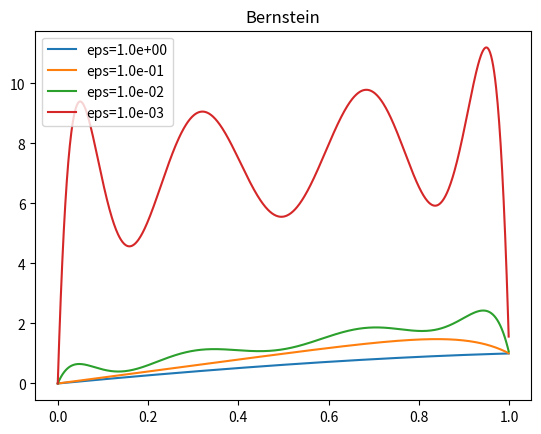

Python code for this plot:
import sympy as sym
import numpy
import matplotlib.pyplot as plt
import mpmath

def lagrange_series(x, N):
    psi = []
    #  h = Rational(1, N)
    h = 1.0/N
    points = [i*h for i in range(N+1)]
    for i in range(len(points)):
        p = 1
        for k in range(len(points)):
            if k != i:
                p *= (x - points[k])/(points[i] - points[k])
        psi.append(p)
    psi = psi[1:-1]
    return psi


def bernstein_series(x, N):
    # FIXME: check if a normalization constant is common in the definition
    # advantage is that the basis is always positive
    psi = []
    # for k in range(0,N+1):
    for k in range(1,N):  # bc elsewhere
        psi_k = x**k*(1-x)**(N-k)
        psi.append(psi_k)
    return psi

def sin_series(x, N):
    # FIXME: do not satisfy bc
    psi = []
    for k in range(1,N):
        psi_k = sym.sin(sym.pi*k*x)
        psi.append(psi_k)
    return psi

def series(x, series_type, N):
    if series_type=="sin"  : return sin_series(x, N)
    elif series_type=="Bernstein"  : return bernstein_series(x, N)
    elif series_type=="Lagrange"  : return lagrange_series(x, N)
    else: print("series type unknown ") # sys.exit(0)

def epsilon_experiment(N, series_type, Omega,
                       eps_values = [1.0, 0.1, 0.01, 0.001]):
    # x is global, symbol or array
    psi = series(x, series_type, N)
    f = 1
    for eps in eps_values:
        A = sym.zeros((N-1), (N-1))
        b = sym.zeros((N-1))

        for i in range(0, N-1):
            integrand = f*psi[i]
            integrand = sym.lambdify([x], integrand, 'mpmath')
            b[i,0] = mpmath.quad(integrand, [Omega[0], Omega[1]])
            for j in range(0, N-1):
                integrand = eps*sym.diff(psi[i], x)*\
                  sym.diff(psi[j], x) - sym.diff(psi[i], x)*psi[j]
                integrand = sym.lambdify([x], integrand, 'mpmath')
                A[i,j] = mpmath.quad(integrand, [Omega[0], Omega[1]])

        c = A.LUsolve(b)
        u = sum(c[r,0]*psi[r] for r in range(N-1)) + x

        U = sym.lambdify([x], u, modules='numpy')
        x_ = numpy.arange(Omega[0], Omega[1], 1/((N+1)*100.0))
        U_ = U(x_)
        plt.plot(x_, U_)
    plt.legend(["eps=%.1e" % eps for eps in eps_values],
               loc="upper left")
    plt.title(series_type)
    plt.show()


if __name__ == '__main__':
    import sys
    if len(sys.argv) > 1:
        series_type = sys.argv[1]
    else:
        series_type = "Bernstein"
    if len(sys.argv) > 2:
        N = int(sys.argv[2])
    else:
        N = 8
    #series_type = "sin"
    #series_type = "Lagrange"

    Omega = [0, 1]
    x = sym.Symbol("x")

    epsilon_experiment(N, series_type, Omega)
